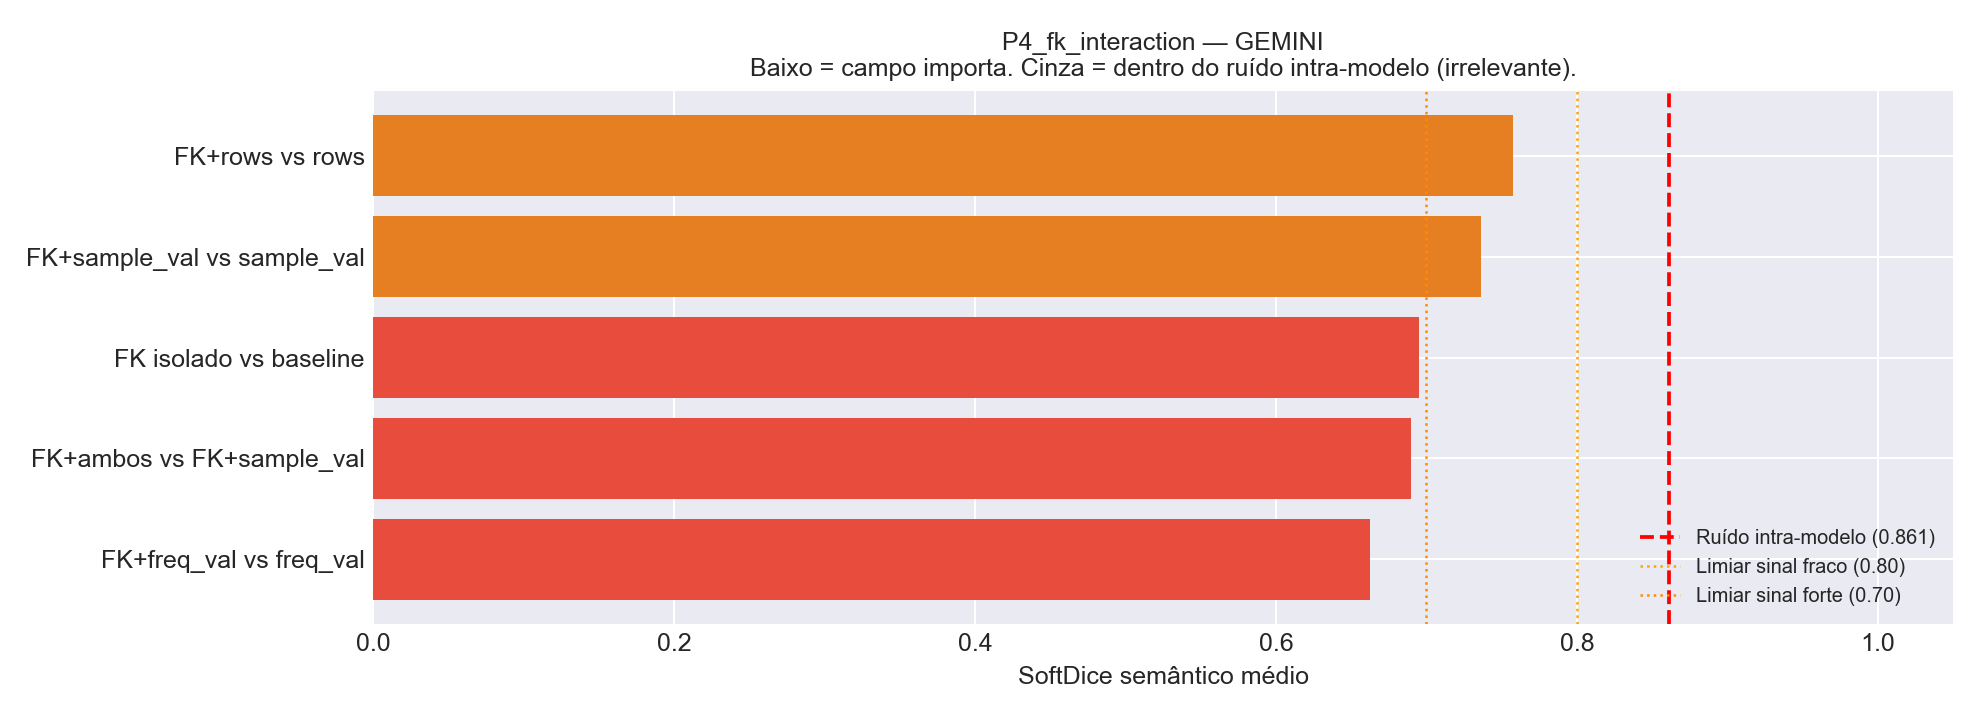

The data file committed next to this chart (first rows):
Comparacao, Variante_A, Variante_B, N_Tabelas, HardDice_mean, SoftDice_mean, SoftDice_std, TokensIn_A, TokensIn_B, Delta_TokensIn
FK+rows vs rows, v11_fk_plus_sample_rows, v07_plus_sample_rows, 25, 0.3653, 0.7577, 0.1882, 48130, 47830, 300.0
FK+sample_val vs sample_val, v08_fk_plus_sample_values, v05_plus_sample_values, 25, 0.4027, 0.7359, 0.1784, 71915, 71615, 300.0
FK isolado vs baseline, v02_plus_fk, v00_baseline, 25, 0.2453, 0.6949, 0.1909, 27869, 27569, 300.0
FK+ambos vs FK+sample_val, v10_fk_plus_sample_and_frequent, v08_fk_plus_sample_values, 25, 0.2667, 0.6897, 0.1706, 110798, 71915, 38883
FK+freq_val vs freq_val, v09_fk_plus_frequent_values, v06_plus_frequent_values, 25, 0.312, 0.6627, 0.2979, 69080, 68780, 300.0
